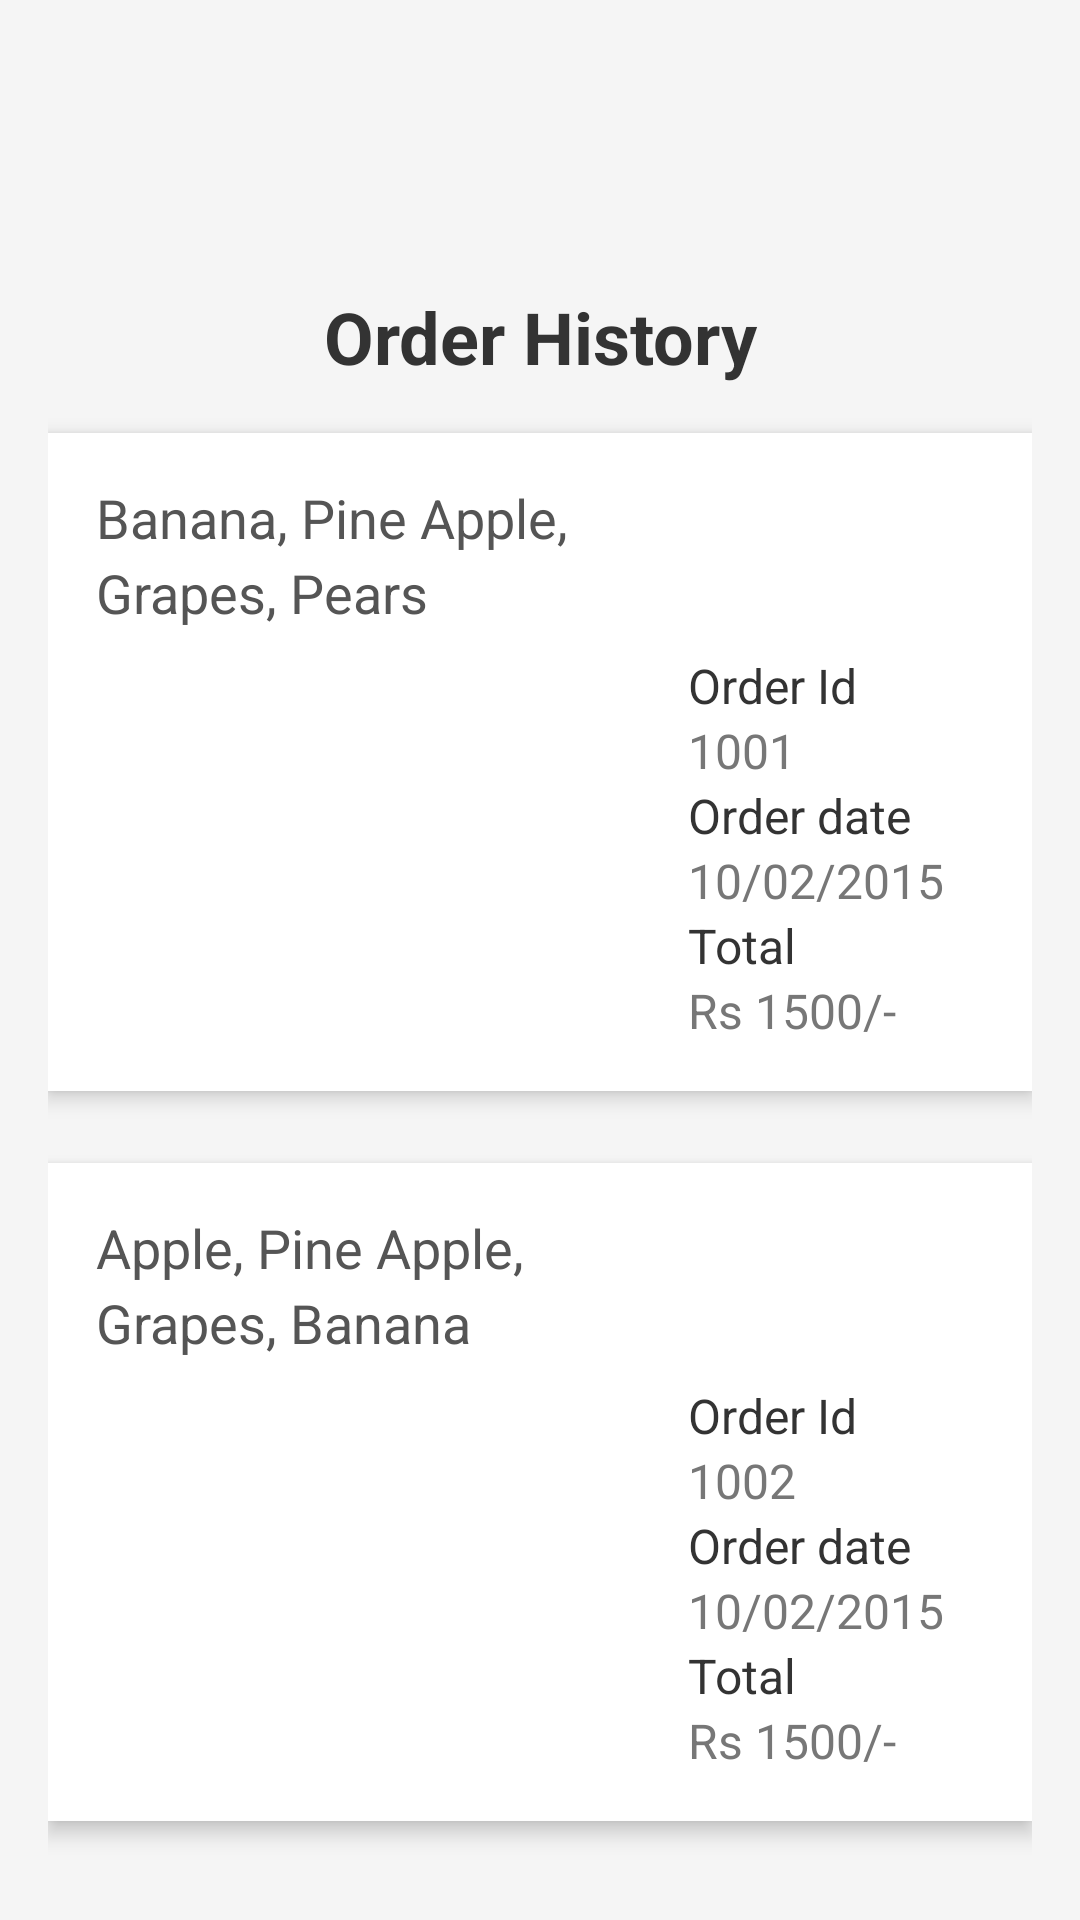

The Android layout XML behind this screen, and the referenced resources:
<!-- AndroidManifest.xml: application theme Theme.MadLebTest2 -->
<!-- res/layout/activity_orderhistory.xml -->
<?xml version="1.0" encoding="utf-8"?>
<LinearLayout xmlns:android="http://schemas.android.com/apk/res/android"
    android:layout_width="match_parent"
    android:layout_height="match_parent"
    android:orientation="vertical"
    android:padding="16dp"
    android:background="#F5F5F5">

    <ImageView
        android:id="@+id/back_button"
        android:layout_width="40dp"
        android:layout_height="40dp"
        android:src="@drawable/ic_back"
        android:layout_margin="16dp"
        android:clickable="true"
        android:focusable="true"
        android:contentDescription="@string/back_button_desc" />

    <TextView
        android:layout_width="match_parent"
        android:layout_height="wrap_content"
        android:text="@string/order_history"
        android:textSize="24sp"
        android:textStyle="bold"
        android:gravity="center"
        android:textColor="#333333"
        android:layout_marginTop="8dp" />

    
    <LinearLayout
        android:layout_width="match_parent"
        android:layout_height="wrap_content"
        android:padding="16dp"
        android:layout_marginTop="16dp"
        android:orientation="vertical"
        android:background="#FFFFFF"
        android:elevation="4dp"
        android:layout_marginBottom="8dp">

        <LinearLayout
            android:layout_width="match_parent"
            android:layout_height="wrap_content"
            android:orientation="horizontal"
            android:weightSum="3">

            <TextView
                android:layout_width="0dp"
                android:layout_height="wrap_content"
                android:layout_weight="2"
                android:text="@string/order_1_items"
                android:textSize="18sp"
                android:textColor="#555555"
                android:lineSpacingExtra="4sp" />

            <ImageView
                android:layout_width="24dp"
                android:layout_height="24dp"
                android:src="@drawable/ic_close"
                android:contentDescription="@string/close_icon_desc"
                android:layout_gravity="end" />
        </LinearLayout>

        <LinearLayout
            android:layout_width="match_parent"
            android:layout_height="wrap_content"
            android:orientation="horizontal"
            android:weightSum="3"
            android:layout_marginTop="8dp">

            <LinearLayout
                android:layout_width="0dp"
                android:layout_height="wrap_content"
                android:layout_weight="2"
                android:orientation="vertical"
                android:gravity="center">

                <ImageView
                    android:layout_width="80dp"
                    android:layout_height="80dp"
                    android:src="@drawable/fruits_images"
                    android:contentDescription="@string/fruits_image_desc"
                    android:layout_marginBottom="8dp" />
            </LinearLayout>

            <LinearLayout
                android:layout_width="0dp"
                android:layout_height="wrap_content"
                android:layout_weight="1"
                android:orientation="vertical"
                android:gravity="center_vertical">

                <TextView
                    android:layout_width="wrap_content"
                    android:layout_height="wrap_content"
                    android:text="@string/order_id"
                    android:textSize="16sp"
                    android:textColor="#333333" />

                <TextView
                    android:layout_width="wrap_content"
                    android:layout_height="wrap_content"
                    android:text="@string/order_1_id"
                    android:textSize="16sp"
                    android:textColor="#777777" />

                <TextView
                    android:layout_width="wrap_content"
                    android:layout_height="wrap_content"
                    android:text="@string/order_date"
                    android:textSize="16sp"
                    android:textColor="#333333" />

                <TextView
                    android:layout_width="wrap_content"
                    android:layout_height="wrap_content"
                    android:text="@string/order_1_date"
                    android:textSize="16sp"
                    android:textColor="#777777" />

                <TextView
                    android:layout_width="wrap_content"
                    android:layout_height="wrap_content"
                    android:text="@string/total"
                    android:textSize="16sp"
                    android:textColor="#333333" />

                <TextView
                    android:layout_width="wrap_content"
                    android:layout_height="wrap_content"
                    android:text="@string/order_1_total"
                    android:textSize="16sp"
                    android:textColor="#777777" />
            </LinearLayout>
        </LinearLayout>
    </LinearLayout>

    
    <LinearLayout
        android:layout_width="match_parent"
        android:layout_height="wrap_content"
        android:padding="16dp"
        android:layout_marginTop="16dp"
        android:orientation="vertical"
        android:background="#FFFFFF"
        android:elevation="4dp"
        android:layout_marginBottom="8dp">

        <LinearLayout
            android:layout_width="match_parent"
            android:layout_height="wrap_content"
            android:orientation="horizontal"
            android:weightSum="3">

            <TextView
                android:layout_width="0dp"
                android:layout_height="wrap_content"
                android:layout_weight="2"
                android:text="@string/order_2_items"
                android:textSize="18sp"
                android:textColor="#555555"
                android:lineSpacingExtra="4sp" />

            <ImageView
                android:layout_width="24dp"
                android:layout_height="24dp"
                android:src="@drawable/ic_close"
                android:contentDescription="@string/close_icon_desc"
                android:layout_gravity="end" />
        </LinearLayout>

        <LinearLayout
            android:layout_width="match_parent"
            android:layout_height="wrap_content"
            android:orientation="horizontal"
            android:weightSum="3"
            android:layout_marginTop="8dp">

            <LinearLayout
                android:layout_width="0dp"
                android:layout_height="wrap_content"
                android:layout_weight="2"
                android:orientation="vertical"
                android:gravity="center">

                <ImageView
                    android:layout_width="80dp"
                    android:layout_height="80dp"
                    android:src="@drawable/fruits_images"
                    android:contentDescription="@string/fruits_image_desc"
                    android:layout_marginBottom="8dp" />
            </LinearLayout>

            <LinearLayout
                android:layout_width="0dp"
                android:layout_height="wrap_content"
                android:layout_weight="1"
                android:orientation="vertical"
                android:gravity="center_vertical">

                <TextView
                    android:layout_width="wrap_content"
                    android:layout_height="wrap_content"
                    android:text="@string/order_id"
                    android:textSize="16sp"
                    android:textColor="#333333" />

                <TextView
                    android:layout_width="wrap_content"
                    android:layout_height="wrap_content"
                    android:text="@string/order_2_id"
                    android:textSize="16sp"
                    android:textColor="#777777" />

                <TextView
                    android:layout_width="wrap_content"
                    android:layout_height="wrap_content"
                    android:text="@string/order_date"
                    android:textSize="16sp"
                    android:textColor="#333333" />

                <TextView
                    android:layout_width="wrap_content"
                    android:layout_height="wrap_content"
                    android:text="@string/order_2_date"
                    android:textSize="16sp"
                    android:textColor="#777777" />

                <TextView
                    android:layout_width="wrap_content"
                    android:layout_height="wrap_content"
                    android:text="@string/total"
                    android:textSize="16sp"
                    android:textColor="#333333" />

                <TextView
                    android:layout_width="wrap_content"
                    android:layout_height="wrap_content"
                    android:text="@string/order_2_total"
                    android:textSize="16sp"
                    android:textColor="#777777" />
            </LinearLayout>
        </LinearLayout>
    </LinearLayout>

    
    <Button
        android:id="@+id/clear_history_button"
        android:layout_width="match_parent"
        android:layout_height="wrap_content"
        android:text="@string/clear_history"
        android:textSize="18sp"
        android:textColor="#FFFFFF"
        android:backgroundTint="#D32F2F"
        android:layout_marginTop="24dp"
        android:layout_gravity="center" />

</LinearLayout>
<!-- resources referenced by this layout -->
<resources>
  <string name="back_button_desc">Back</string>
  
      //Get Help
  <string name="clear_history">Clear History</string>
  <string name="close_icon_desc">Close Icon</string>
  <string name="fruits_image_desc">Fruits Image</string>
  <string name="order_1_date">10/02/2015</string>
  <string name="order_1_id">1001</string>
  <string name="order_1_items">Banana, Pine Apple, Grapes, Pears</string>
  <string name="order_1_total">Rs 1500/-</string>
  <string name="order_2_date">10/02/2015</string>
  <string name="order_2_id">1002</string>
  <string name="order_2_items">Apple, Pine Apple, Grapes, Banana</string>
  <string name="order_2_total">Rs 1500/-</string>
  <string name="order_date">Order date</string>
  <string name="order_history">Order History</string>
  
      //Current Order
  <string name="order_id">Order Id</string>
  <string name="total">Total</string>
  <style name="Theme.MadLebTest2" parent="Base.Theme.MadLebTest2" />
  <style name="Base.Theme.MadLebTest2" parent="Theme.Material3.DayNight.NoActionBar">
          
          
      </style>
</resources>
